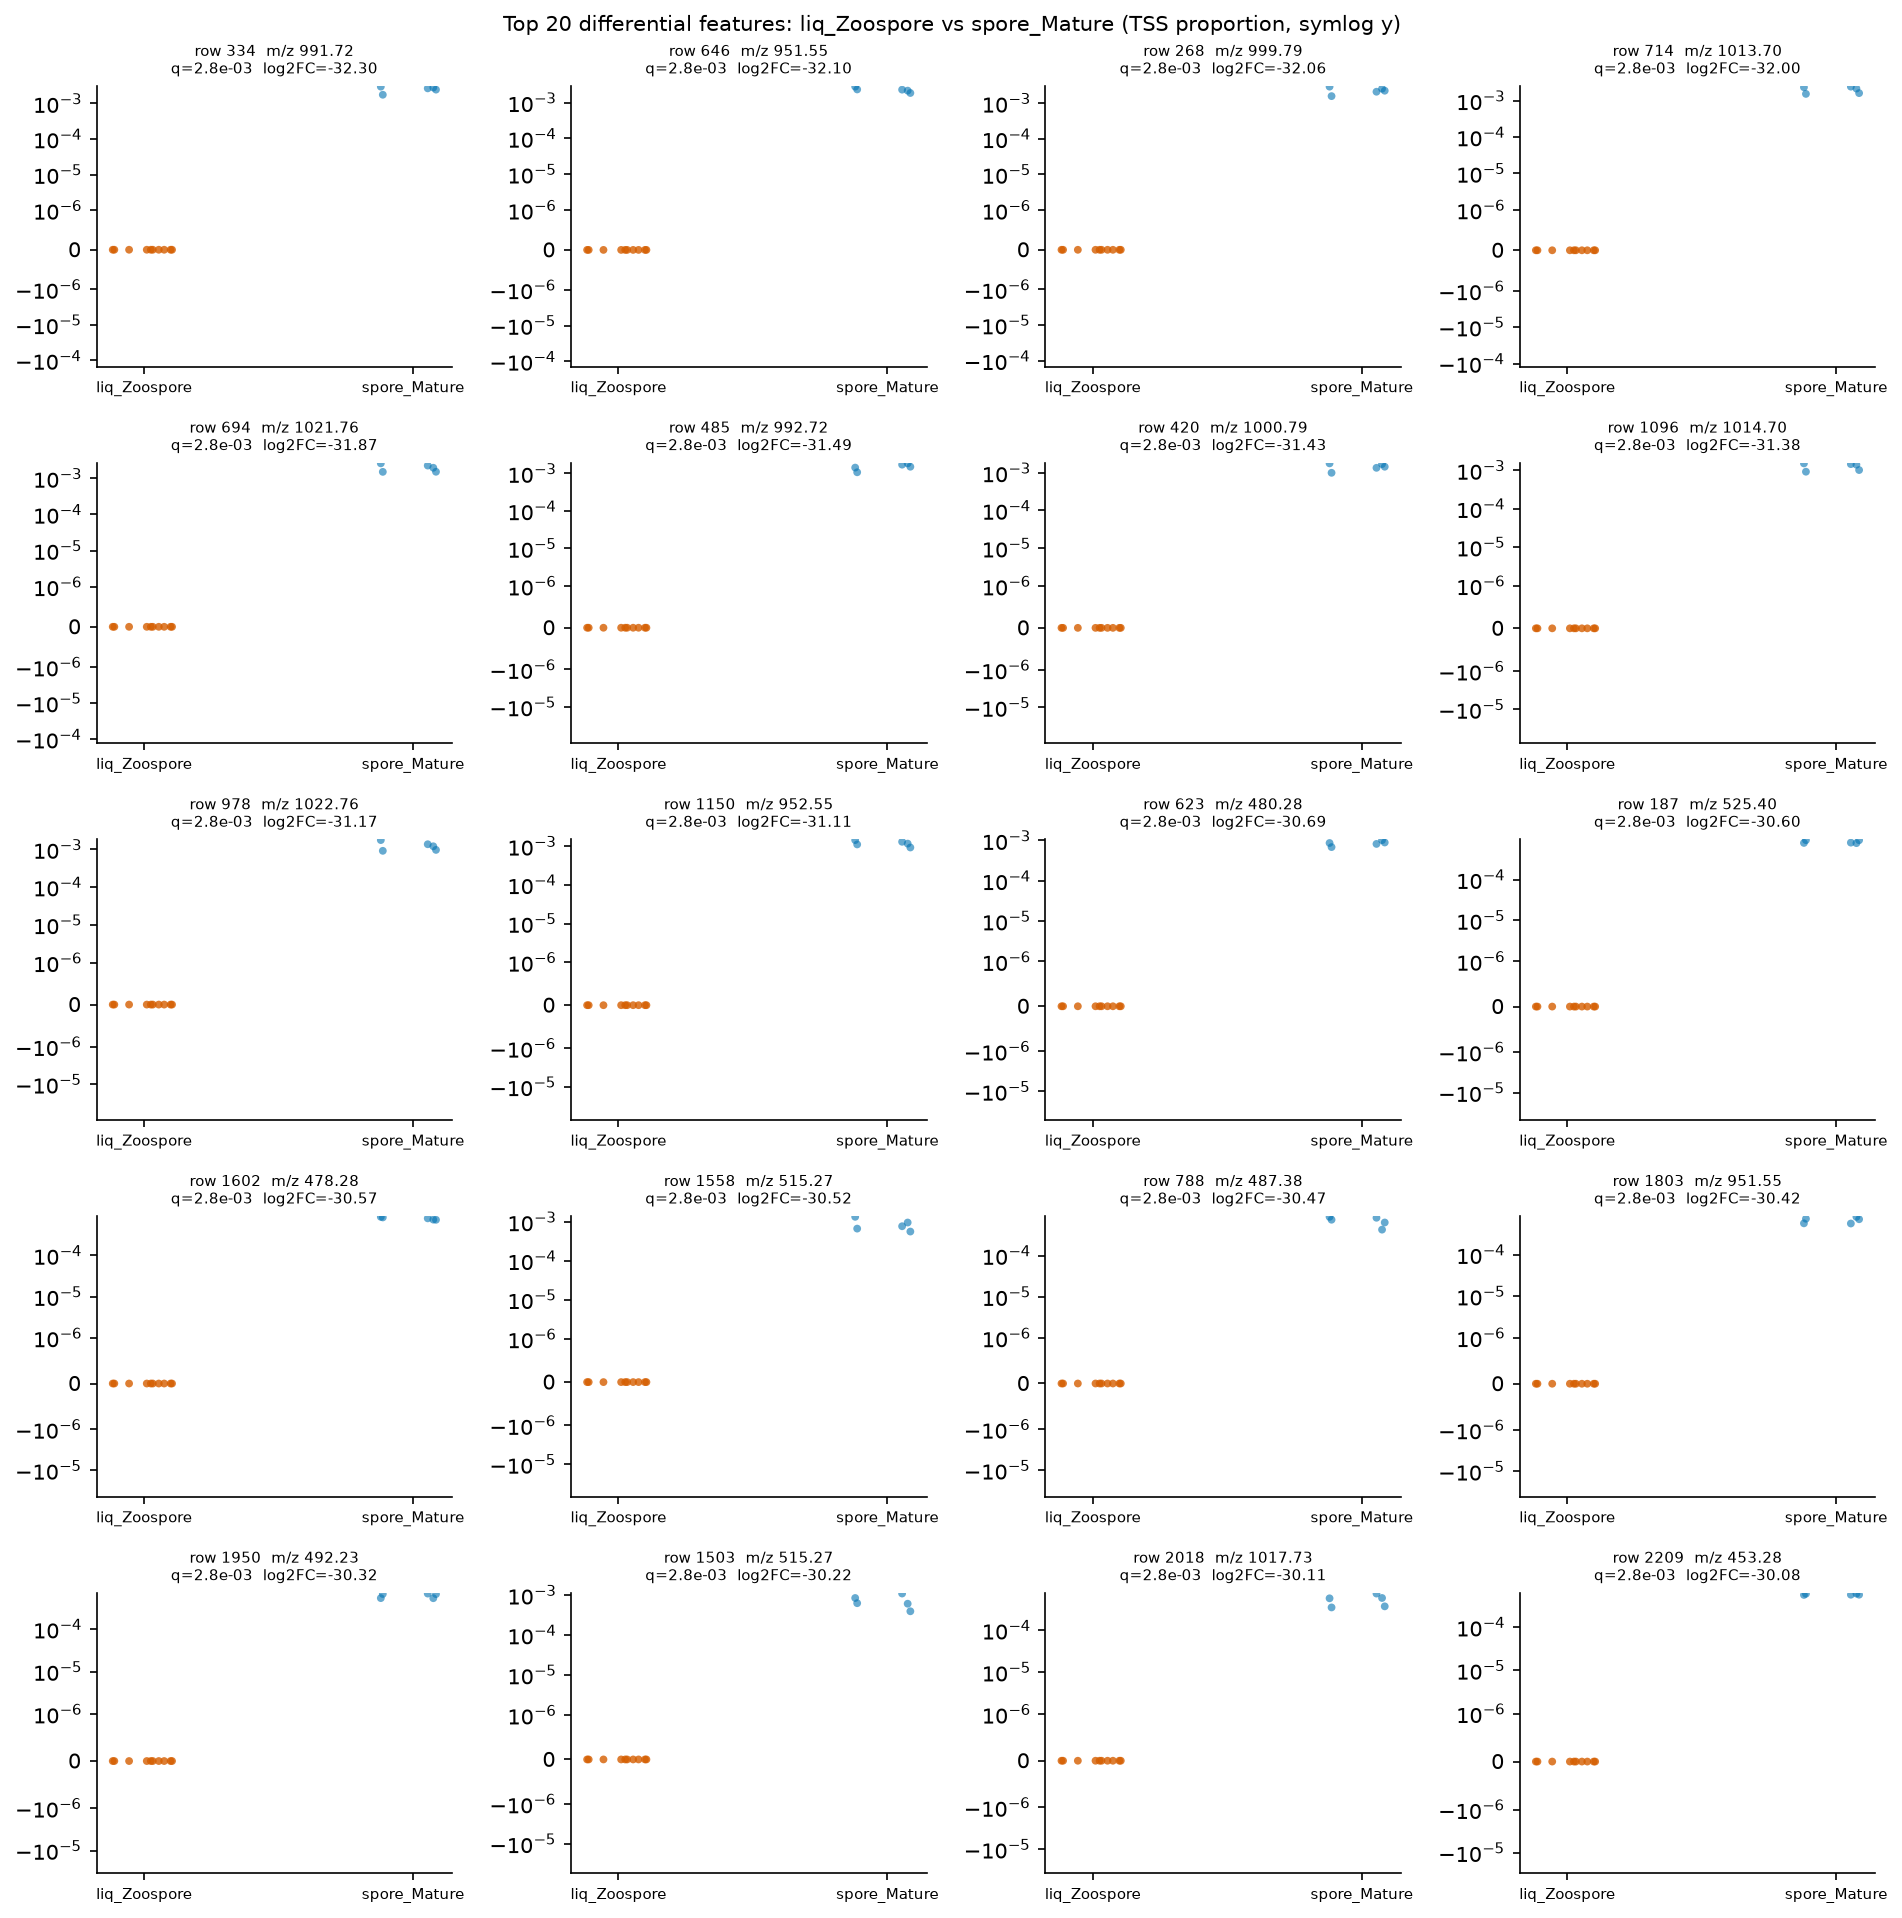

Values plotted in this chart, from the file beside it:
row_id	mz	rt	median_a	median_b	log2FC_a_over_b	U_stat	p_value	q_value
334	991.7	6.913	0.0	0.00265	-32.3	0.0	0.0003532	0.002829
646	951.5	6.539	0.0	0.002297	-32.1	0.0	0.0003532	0.002829
268	999.8	7.419	0.0	0.002234	-32.06	0.0	0.0003532	0.002829
714	1014	6.914	0.0	0.002143	-32	0.0	0.0003532	0.002829
694	1022	7.421	0.0	0.001956	-31.87	0.0	0.0003532	0.002829
485	992.7	6.913	0.0	0.001504	-31.49	0.0	0.0003532	0.002829
420	1001	7.419	0.0	0.001445	-31.43	0.0	0.0003532	0.002829
1096	1015	6.914	0.0	0.0014	-31.38	0.0	0.0003532	0.002829
978	1023	7.42	0.0	0.001204	-31.17	0.0	0.0003532	0.002829
1150	952.5	6.54	0.0	0.001162	-31.11	0.0	0.0003532	0.002829
623	480.3	2.31	0.0	0.0008661	-30.69	0.0	0.0003532	0.002829
187	525.4	7.301	0.0	0.0008112	-30.6	0.0	0.0003532	0.002829
1602	478.3	6.536	0.0	0.0007991	-30.57	0.0	0.0003532	0.002829
1558	515.3	2.698	0.0	0.0007676	-30.52	0.0	0.0003532	0.002829
788	487.4	7.199	0.0	0.0007443	-30.47	0.0	0.0003532	0.002829
1803	951.5	6.658	0.0	0.000716	-30.42	0.0	0.0003532	0.002829
1950	492.2	3.558	0.0	0.0006722	-30.32	0.0	0.0003532	0.002829
1503	515.3	2.658	0.0	0.0006268	-30.22	0.0	0.0003532	0.002829
2018	1018	7.136	0.0	0.000578	-30.11	0.0	0.0003532	0.002829
2209	453.3	6.573	0.0	0.0005657	-30.08	0.0	0.0003532	0.002829
